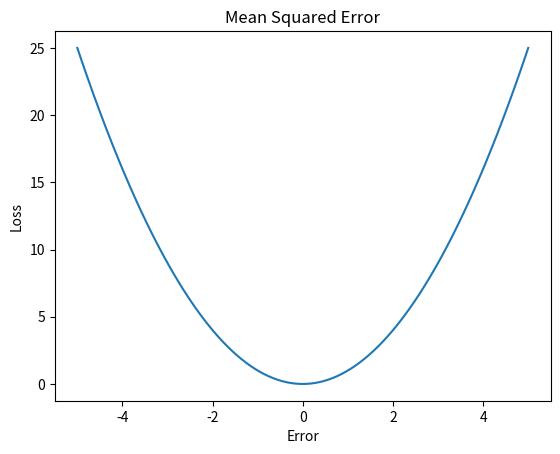
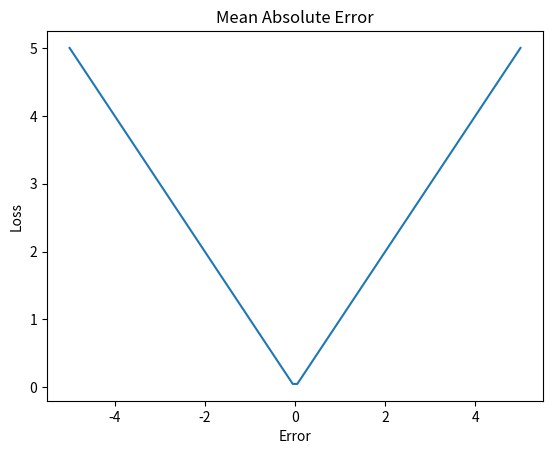
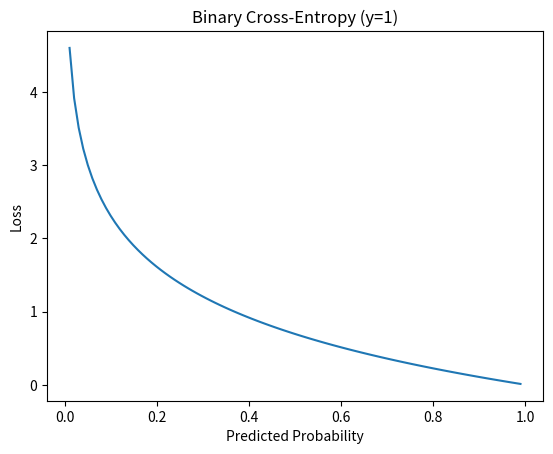

Here is the Python script that generated these plots, in order:
# Generated from: 06_loss_functions_derivatives.ipynb
# Converted at: 2026-02-18T08:42:57.815Z
# Next step (optional): refactor into modules & generate tests with RunCell
# Quick start: pip install runcell

# # Loss Functions & Their Derivatives (Calculus for Machine Learning)
# 
# **Purpose:** Understand how loss functions quantify error and how their derivatives guide learning.


# ## Loss Function Overview
# A loss function measures prediction error. Training minimizes this loss using gradients.


# ## Mean Squared Error (MSE)
# $$ L = (y - \hat{y})^2 $$


import matplotlib.pyplot as plt
import numpy as np

e = np.linspace(-5, 5, 100)
loss_mse = e ** 2

plt.figure()
plt.plot(e, loss_mse)
plt.xlabel('Error')
plt.ylabel('Loss')
plt.title('Mean Squared Error')
plt.show()

# ## Mean Absolute Error (MAE)
# $$ L = |y - \hat{y}| $$


loss_mae = np.abs(e)

plt.figure()
plt.plot(e, loss_mae)
plt.xlabel('Error')
plt.ylabel('Loss')
plt.title('Mean Absolute Error')
plt.show()

# ## Binary Cross-Entropy
# $$ L = -[y\log(\hat{y}) + (1-y)\log(1-\hat{y})] $$


p = np.linspace(0.01, 0.99, 100)
loss_ce = -np.log(p)

plt.figure()
plt.plot(p, loss_ce)
plt.xlabel('Predicted Probability')
plt.ylabel('Loss')
plt.title('Binary Cross-Entropy (y=1)')
plt.show()

# ## ML Connection
# - Loss derivatives determine gradient direction
# - Different tasks require different losses
# - Combined with backpropagation for training


# ## Summary
# - Loss functions measure error
# - Derivatives enable optimization
# - Essential for regression and classification
